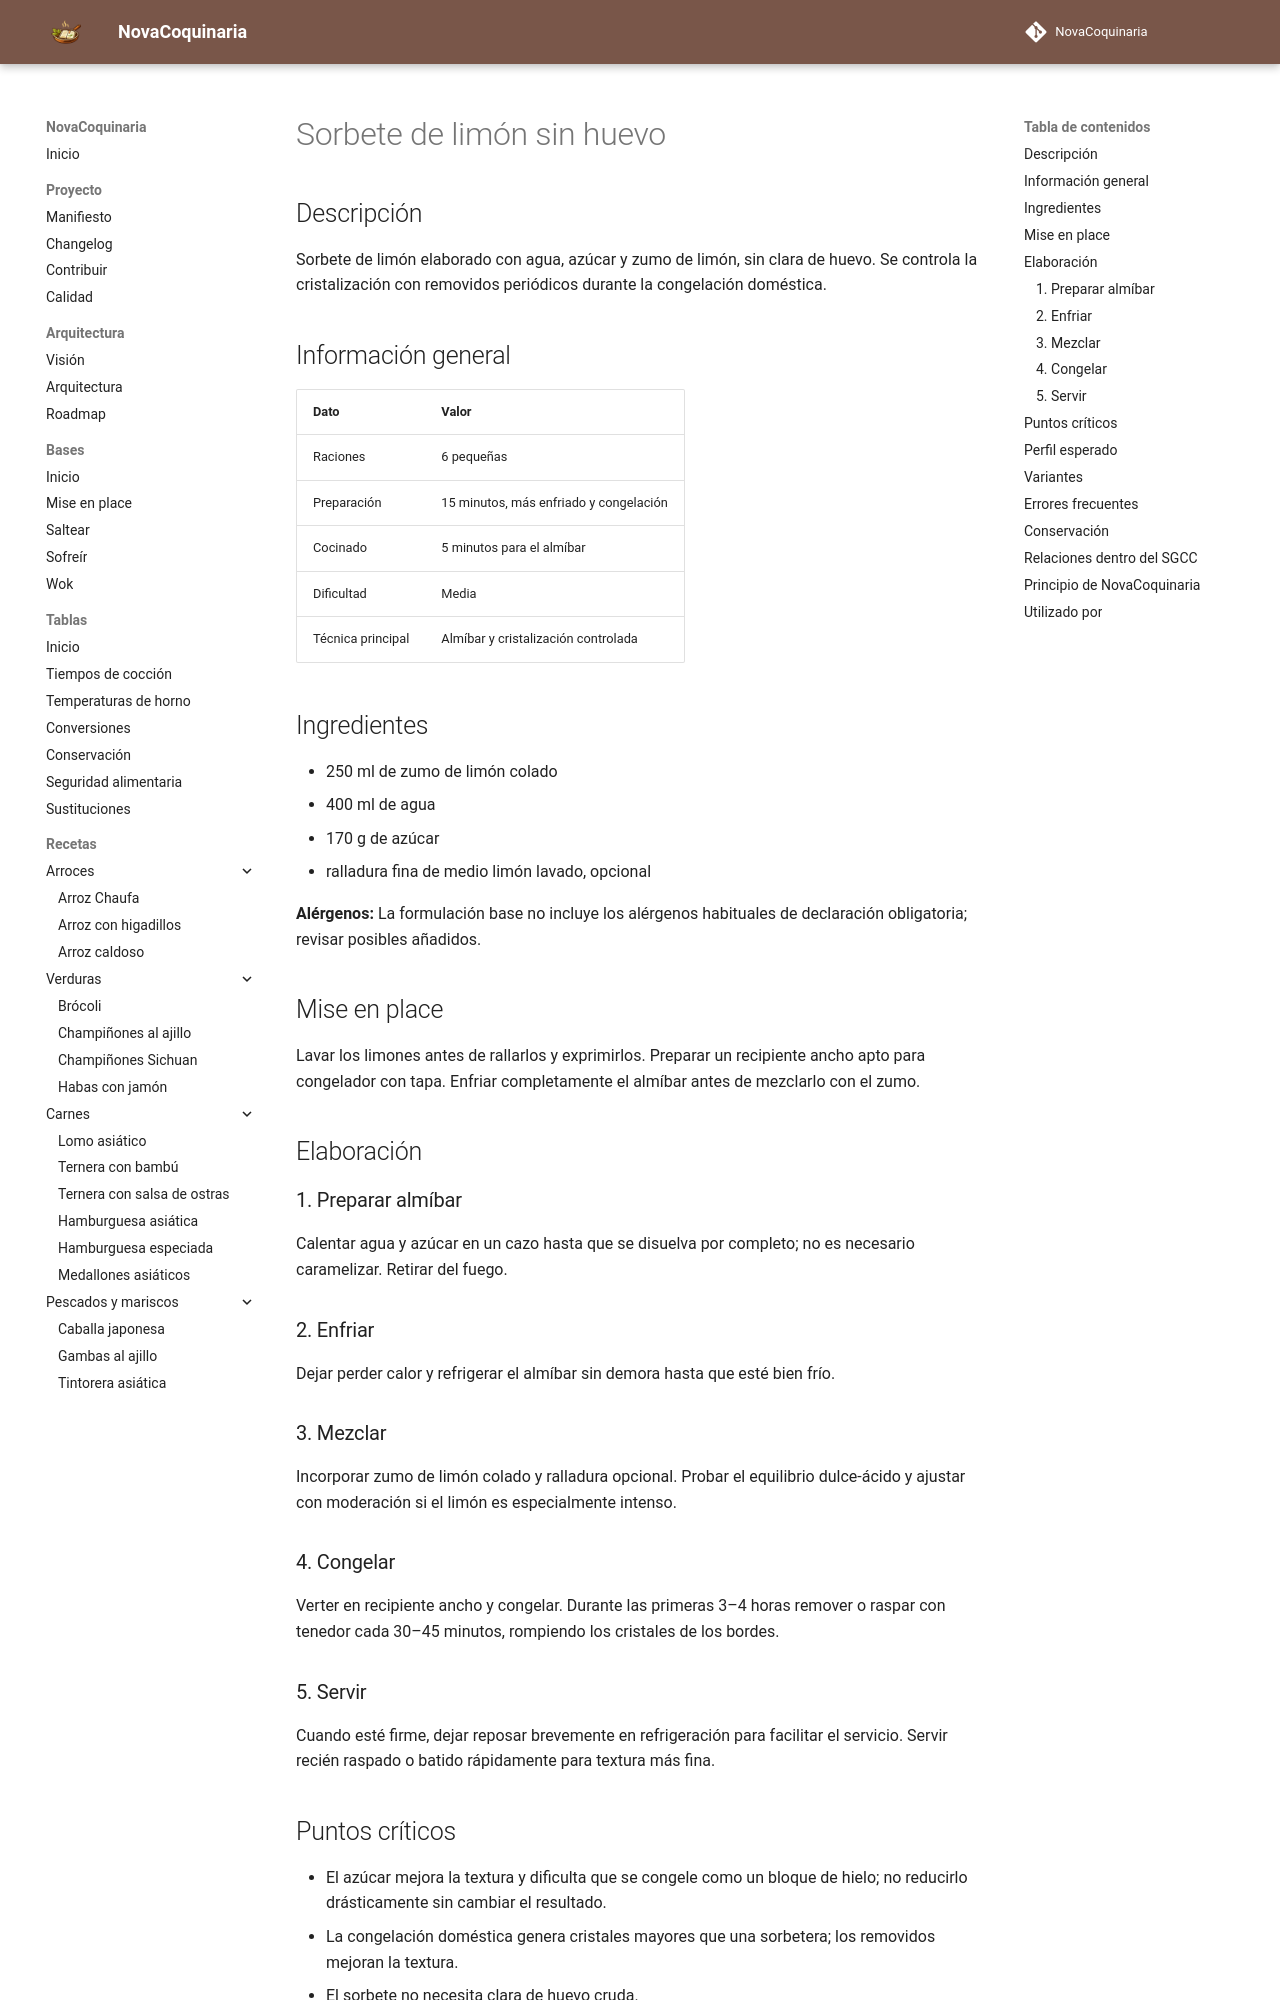

repository: fran-eliot/NovaCoquinaria · page: 08_Postres/sorbete_de_limon_sin_huevo.html · generator: mkdocs

---
id: REC-0146
tipo: receta
titulo: Sorbete de limón sin huevo
categoria: Postres
estado: borrador
version: 1.0.1
ultima_revision: 2026-11-22
etiquetas:
  - postres
  - limon
  - sorbete
  - congelacion
---

# Sorbete de limón sin huevo

## Descripción

Sorbete de limón elaborado con agua, azúcar y zumo de limón, sin clara de huevo. Se controla la cristalización con removidos periódicos durante la congelación doméstica.

## Información general

| Dato | Valor |
|---|---|
| Raciones | 6 pequeñas |
| Preparación | 15 minutos, más enfriado y congelación |
| Cocinado | 5 minutos para el almíbar |
| Dificultad | Media |
| Técnica principal | Almíbar y cristalización controlada |

## Ingredientes

- 250 ml de zumo de limón colado
- 400 ml de agua
- 170 g de azúcar
- ralladura fina de medio limón lavado, opcional

**Alérgenos:** La formulación base no incluye los alérgenos habituales de declaración obligatoria; revisar posibles añadidos.

## Mise en place

Lavar los limones antes de rallarlos y exprimirlos. Preparar un recipiente ancho apto para congelador con tapa. Enfriar completamente el almíbar antes de mezclarlo con el zumo.

## Elaboración

### 1. Preparar almíbar

Calentar agua y azúcar en un cazo hasta que se disuelva por completo; no es necesario caramelizar. Retirar del fuego.

### 2. Enfriar

Dejar perder calor y refrigerar el almíbar sin demora hasta que esté bien frío.

### 3. Mezclar

Incorporar zumo de limón colado y ralladura opcional. Probar el equilibrio dulce-ácido y ajustar con moderación si el limón es especialmente intenso.

### 4. Congelar

Verter en recipiente ancho y congelar. Durante las primeras 3–4 horas remover o raspar con tenedor cada 30–45 minutos, rompiendo los cristales de los bordes.

### 5. Servir

Cuando esté firme, dejar reposar brevemente en refrigeración para facilitar el servicio. Servir recién raspado o batido rápidamente para textura más fina.

## Puntos críticos

- El azúcar mejora la textura y dificulta que se congele como un bloque de hielo; no reducirlo drásticamente sin cambiar el resultado.
- La congelación doméstica genera cristales mayores que una sorbetera; los removidos mejoran la textura.
- El sorbete no necesita clara de huevo cruda.
